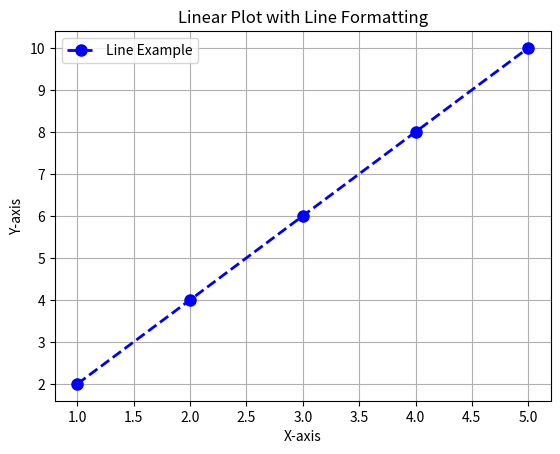

Generate this figure with matplotlib:
import matplotlib.pyplot as plt

# Sample data
x = [1, 2, 3, 4, 5]
y = [2, 4, 6, 8, 10]

# Create a linear plot with custom line formatting
plt.plot(x, y, marker='o', color='blue', linestyle='--', linewidth=2,markersize=8, label='Line Example')

# Add labels and title
plt.xlabel('X-axis')
plt.ylabel('Y-axis')
plt.title('Linear Plot with Line Formatting')

# Show a legend
plt.legend()

# Show the plot
plt.grid(True)
plt.show()